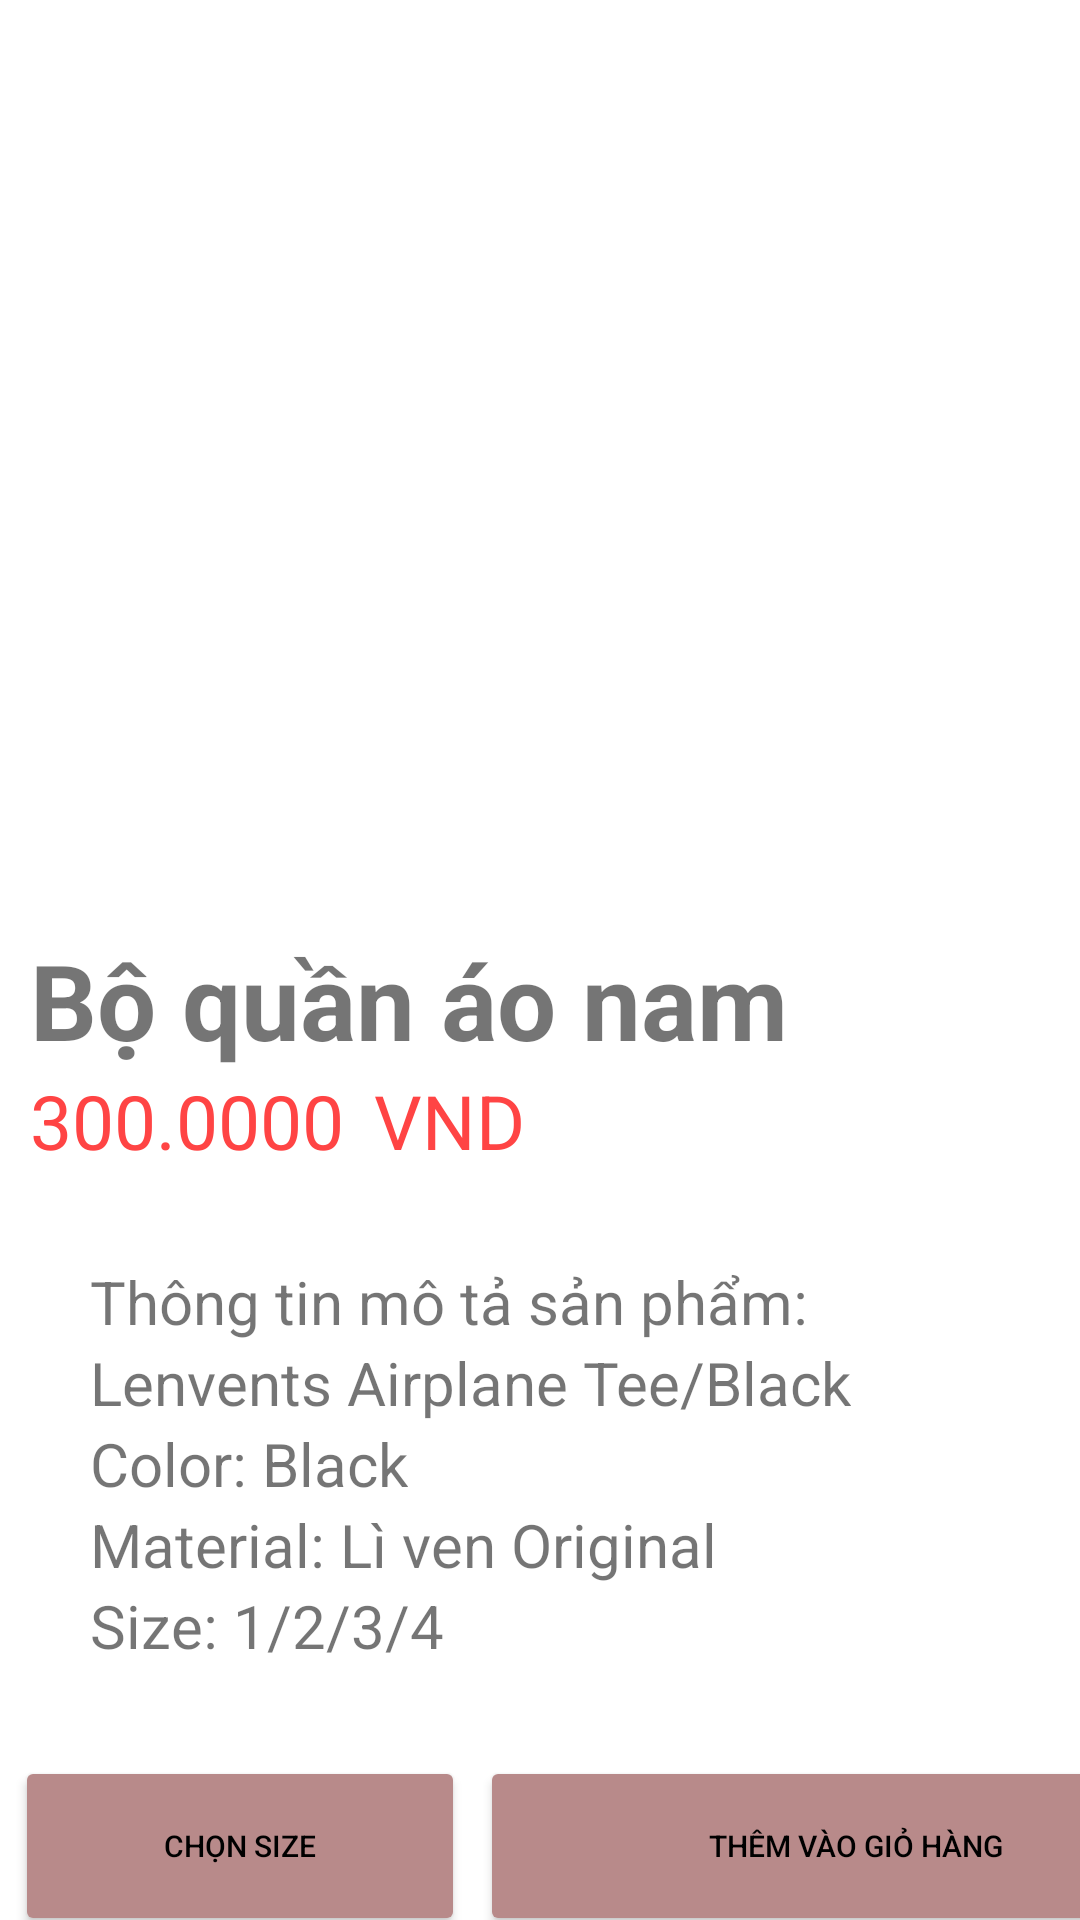

Android layout source for this screen:
<!-- AndroidManifest.xml: application theme Theme.Levents -->
<!-- res/layout/activity_main_chitietsanpham.xml -->
<?xml version="1.0" encoding="utf-8"?>
<LinearLayout xmlns:android="http://schemas.android.com/apk/res/android"
    xmlns:app="http://schemas.android.com/apk/res-auto"
    xmlns:tools="http://schemas.android.com/tools"
    android:id="@+id/main"
    android:layout_width="match_parent"
    android:layout_height="match_parent"
    android:orientation="vertical"
    tools:context=".Activity.activity_main_chitietsanpham">

    <FrameLayout
        android:layout_width="match_parent"
        android:layout_height="300dp">

        <ImageView
            android:layout_width="match_parent"
            android:layout_height="match_parent"
            android:scaleType="fitXY"
            android:src="@drawable/anh_1" />

        <ImageView
            android:layout_width="80dp"
            android:layout_height="60dp"
            android:layout_gravity="start|top"
            android:layout_marginStart="10dp"
            android:layout_marginTop="10dp"
            android:src="@drawable/baseline_arrow_back_24" />
    </FrameLayout>

    <LinearLayout
        android:layout_width="match_parent"
        android:layout_height="wrap_content"
        android:layout_marginTop="10dp"
        android:orientation="vertical">

        <TextView
            android:layout_width="wrap_content"
            android:layout_height="wrap_content"
            android:layout_marginStart="10dp"
            android:text="Bộ quần áo nam"
            android:textSize="35dp"
            android:textStyle="bold" />

        <LinearLayout
            android:layout_width="wrap_content"
            android:layout_height="wrap_content"
            android:layout_marginStart="10dp"
            android:orientation="horizontal">

            <TextView
                android:layout_width="wrap_content"
                android:layout_height="wrap_content"
                android:text="300.0000"
                android:textColor="@android:color/holo_red_light"
                android:textSize="25dp" />

            <TextView
                android:layout_width="wrap_content"
                android:layout_height="wrap_content"
                android:layout_marginStart="10dp"
                android:text="VND"
                android:textColor="@android:color/holo_red_light"
                android:textSize="25dp" />
        </LinearLayout>

        <TextView
            android:layout_width="wrap_content"
            android:layout_height="wrap_content"
            android:layout_marginStart="30dp"
            android:layout_marginTop="30dp"
            android:text="Thông tin mô tả sản phẩm: "
            android:textSize="20dp" />

        <TextView
            android:layout_width="wrap_content"
            android:layout_height="wrap_content"
            android:layout_marginStart="30dp"
            android:text="Lenvents Airplane Tee/Black"
            android:textSize="20dp" />

        <LinearLayout
            android:layout_width="wrap_content"
            android:layout_height="wrap_content"
            android:orientation="horizontal">

            <TextView
                android:layout_width="wrap_content"
                android:layout_height="wrap_content"
                android:layout_marginStart="30dp"
                android:text="Color: "
                android:textSize="20dp" />

            <TextView
                android:layout_width="wrap_content"
                android:layout_height="wrap_content"
                android:text="Black"
                android:textSize="20dp" />

        </LinearLayout>

        <LinearLayout
            android:layout_width="wrap_content"
            android:layout_height="wrap_content"
            android:orientation="horizontal">

            <TextView
                android:layout_width="wrap_content"
                android:layout_height="wrap_content"
                android:layout_marginStart="30dp"
                android:text="Material: "
                android:textSize="20dp" />

            <TextView
                android:layout_width="wrap_content"
                android:layout_height="wrap_content"
                android:text="Lì ven Original"
                android:textSize="20dp" />

        </LinearLayout>

        <LinearLayout
            android:layout_width="wrap_content"
            android:layout_height="wrap_content"
            android:orientation="horizontal">

            <TextView
                android:layout_width="wrap_content"
                android:layout_height="wrap_content"
                android:layout_marginStart="30dp"
                android:text="Size: "
                android:textSize="20dp" />

            <TextView
                android:layout_width="wrap_content"
                android:layout_height="wrap_content"
                android:text="1/2/3/4"
                android:textSize="20dp" />
        </LinearLayout>
    </LinearLayout>

    <LinearLayout
        android:layout_width="match_parent"
        android:layout_height="wrap_content"
        android:orientation="horizontal">

        <Button
            android:layout_width="150dp"
            android:layout_height="60dp"
            android:layout_marginStart="5dp"
            android:layout_marginTop="30dp"
            android:backgroundTint="#B88A8A"
            android:text="Chọn size"
            android:textColor="@android:color/black"
            android:textSize="10dp" />

        <Button
            android:layout_width="250dp"
            android:layout_height="60dp"
            android:layout_marginStart="5dp"
            android:layout_marginTop="30dp"
            android:backgroundTint="#B88A8A"
            android:text="Thêm vào giỏ hàng"
            android:textColor="@android:color/black"
            android:textSize="10dp" />

    </LinearLayout>

    <LinearLayout
        android:layout_width="match_parent"
        android:layout_height="wrap_content"
        android:gravity="center_horizontal">

        <Button
            android:layout_width="300dp"
            android:layout_height="60dp"
            android:backgroundTint="#D9D9D9"
            android:text="Mua hàng"
            android:textColor="@android:color/black"
            android:textSize="20dp"
            android:textStyle="bold" />
    </LinearLayout>

</LinearLayout>
<!-- resources referenced by this layout -->
<resources>
  <style name="Theme.Levents" parent="Theme.MaterialComponents.DayNight.NoActionBar">
          
          <item name="colorPrimary">@color/purple_500</item>
          <item name="colorPrimaryVariant">@color/purple_700</item>
          <item name="colorOnPrimary">@color/white</item>
          
          <item name="colorSecondary">@color/teal_200</item>
          <item name="colorSecondaryVariant">@color/teal_700</item>
          <item name="colorOnSecondary">@color/black</item>
          
          <item name="android:statusBarColor">?attr/colorPrimaryVariant</item>
          
      </style>
  <color name="purple_500">#FF6200EE</color>
  <color name="purple_700">#FF3700B3</color>
  <color name="white">#FFFFFFFF</color>
  <color name="teal_200">#FF03DAC5</color>
  <color name="teal_700">#FF018786</color>
  <color name="black">#FF000000</color>
</resources>
